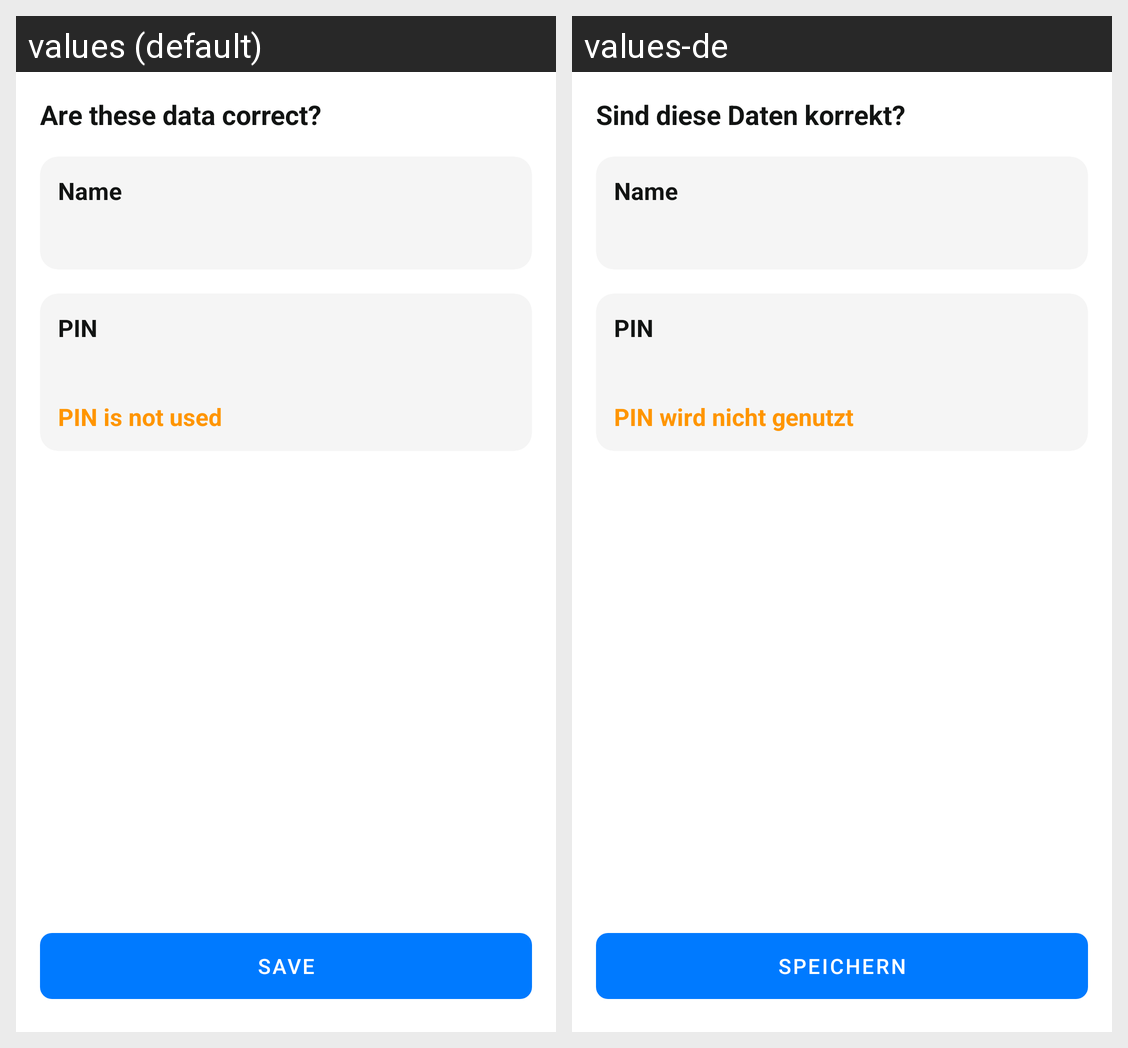

This grid shows one Android layout under two languages. Give, for every string resource on the screen, its name, the default text and each shown locale's text.
Android screen res/layout/fragment_setup_complete.xml rendered under 2 locales, left to right: values (default), values-de. Device: Nexus 5 (rendered at 1080×1920; each locale shown at half size, 540×960, under a caption strip naming it); theme Theme.EduMan.
Strings drawn on this screen, with the default value and each locale's value (text and hints the layout hard-codes, and strings that could not be matched under every locale, appear in the picture but are not listed):

question_data_correct
  values: Are these data correct?
  values-de: Sind diese Daten korrekt?

name
  values: Name
  values-de: Name

pin
  values: PIN
  values-de: PIN

pin_not_used
  values: PIN is not used
  values-de: PIN wird nicht genutzt

save
  values: Save
  values-de: Speichern
